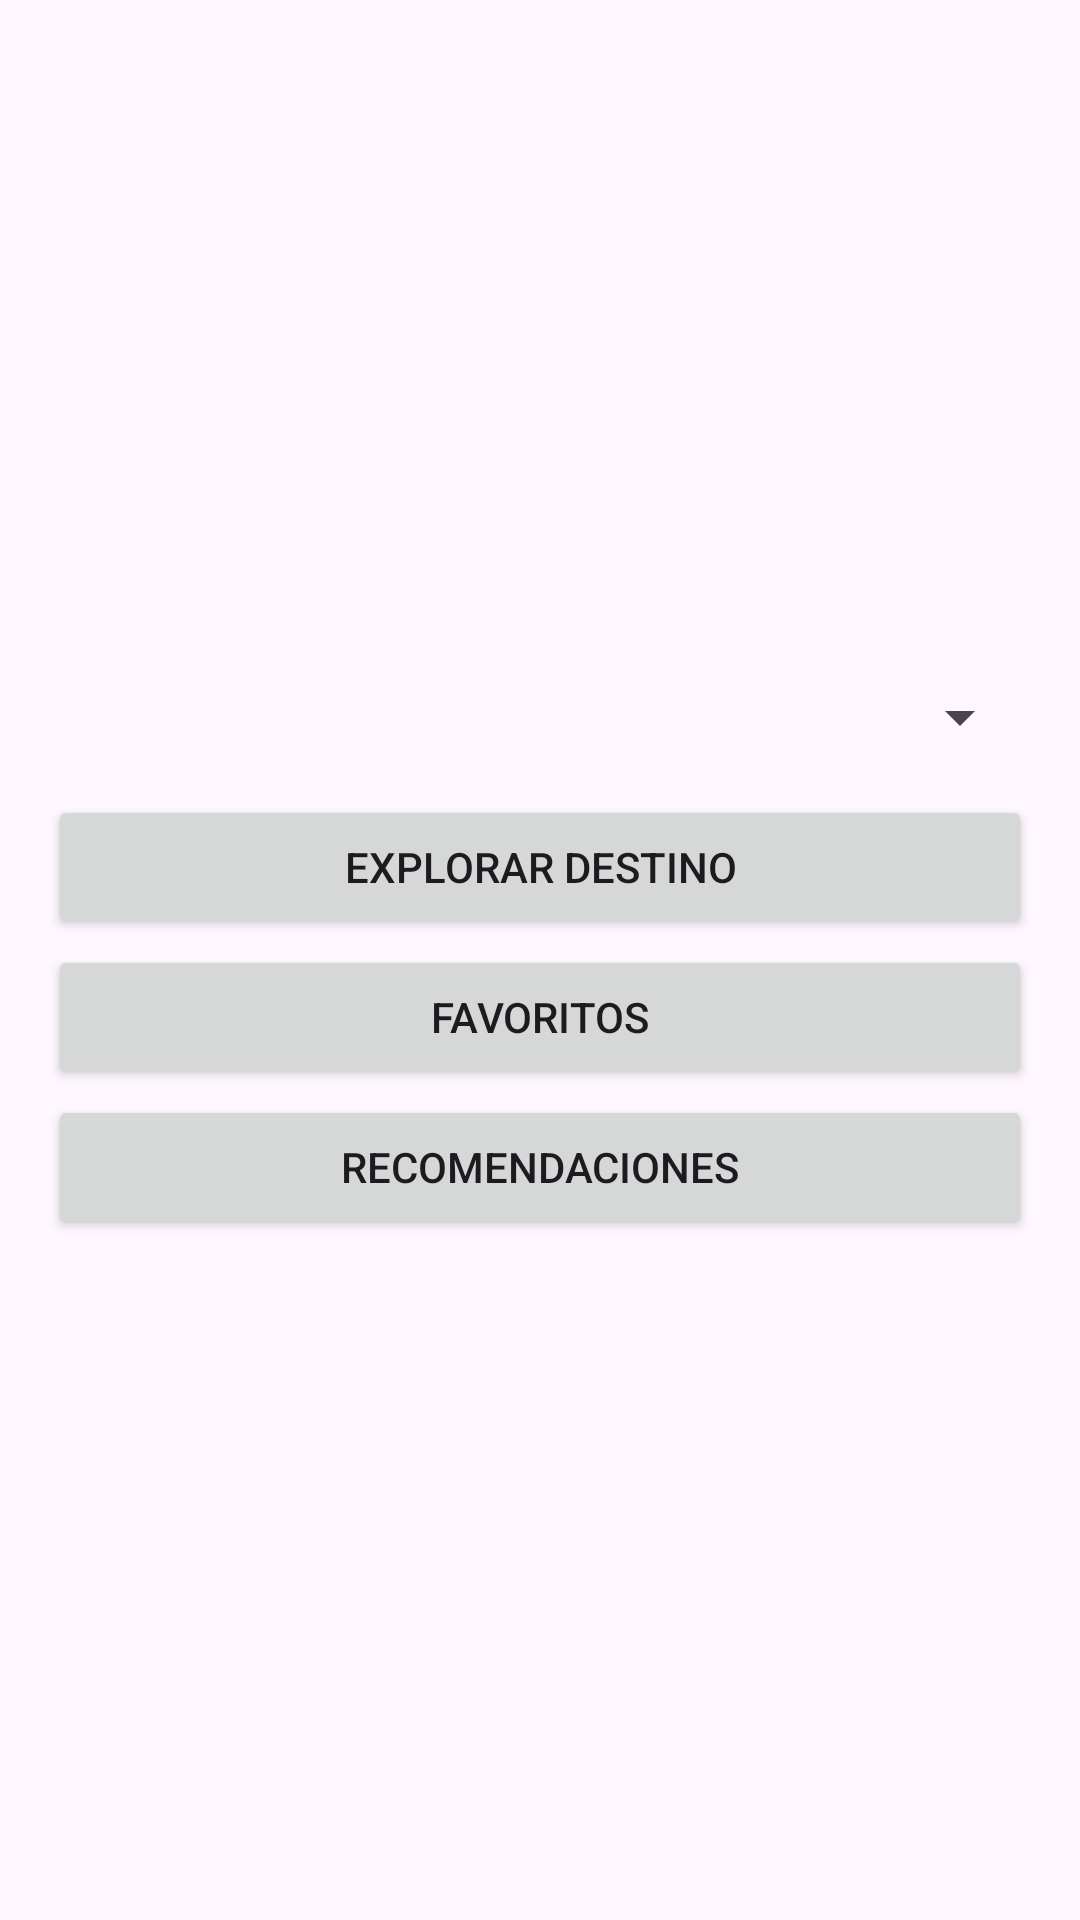

Reconstruct the res/layout file that produces this screen, plus the resources it refers to.
<!-- AndroidManifest.xml: application theme Theme.Taller1CompuMovil -->
<!-- res/layout/activity_main.xml -->
<?xml version="1.0" encoding="utf-8"?>
<androidx.constraintlayout.widget.ConstraintLayout xmlns:android="http://schemas.android.com/apk/res/android"
    xmlns:app="http://schemas.android.com/apk/res-auto"
    xmlns:tools="http://schemas.android.com/tools"
    android:id="@+id/main"
    android:layout_width="match_parent"
    android:layout_height="match_parent"
    android:padding="16dp"
    tools:context=".LogicaActivities.MainActivity">

    <Spinner
        android:id="@+id/spinner_categories"
        android:layout_width="match_parent"
        android:layout_height="wrap_content"
        android:layout_marginBottom="14dp"
        app:layout_constraintTop_toTopOf="parent"
        app:layout_constraintBottom_toTopOf="@+id/btn_explore"
        app:layout_constraintStart_toStartOf="parent"
        app:layout_constraintEnd_toEndOf="parent"
        app:layout_constraintVertical_chainStyle="packed" />

    <Button
        android:id="@+id/btn_explore"
        android:layout_width="match_parent"
        android:layout_height="wrap_content"
        android:layout_marginBottom="2dp"
        android:text="Explorar Destino"
        app:layout_constraintTop_toBottomOf="@+id/spinner_categories"
        app:layout_constraintBottom_toTopOf="@+id/btn_favorites"
        app:layout_constraintStart_toStartOf="parent"
        app:layout_constraintEnd_toEndOf="parent" />

    <Button
        android:id="@+id/btn_favorites"
        android:layout_width="match_parent"
        android:layout_height="wrap_content"
        android:layout_marginBottom="2dp"
        android:text="Favoritos"
        app:layout_constraintTop_toBottomOf="@+id/btn_explore"
        app:layout_constraintBottom_toTopOf="@+id/btn_recommendations"
        app:layout_constraintStart_toStartOf="parent"
        app:layout_constraintEnd_toEndOf="parent" />

    <Button
        android:id="@+id/btn_recommendations"
        android:layout_width="match_parent"
        android:layout_height="wrap_content"
        android:text="Recomendaciones"
        app:layout_constraintTop_toBottomOf="@+id/btn_favorites"
        app:layout_constraintBottom_toBottomOf="parent"
        app:layout_constraintStart_toStartOf="parent"
        app:layout_constraintEnd_toEndOf="parent" />

</androidx.constraintlayout.widget.ConstraintLayout>
<!-- resources referenced by this layout -->
<resources>
  <style name="Theme.Taller1CompuMovil" parent="Base.Theme.Taller1CompuMovil" />
  <style name="Base.Theme.Taller1CompuMovil" parent="Theme.Material3.DayNight.NoActionBar">
          
          
      </style>
</resources>
